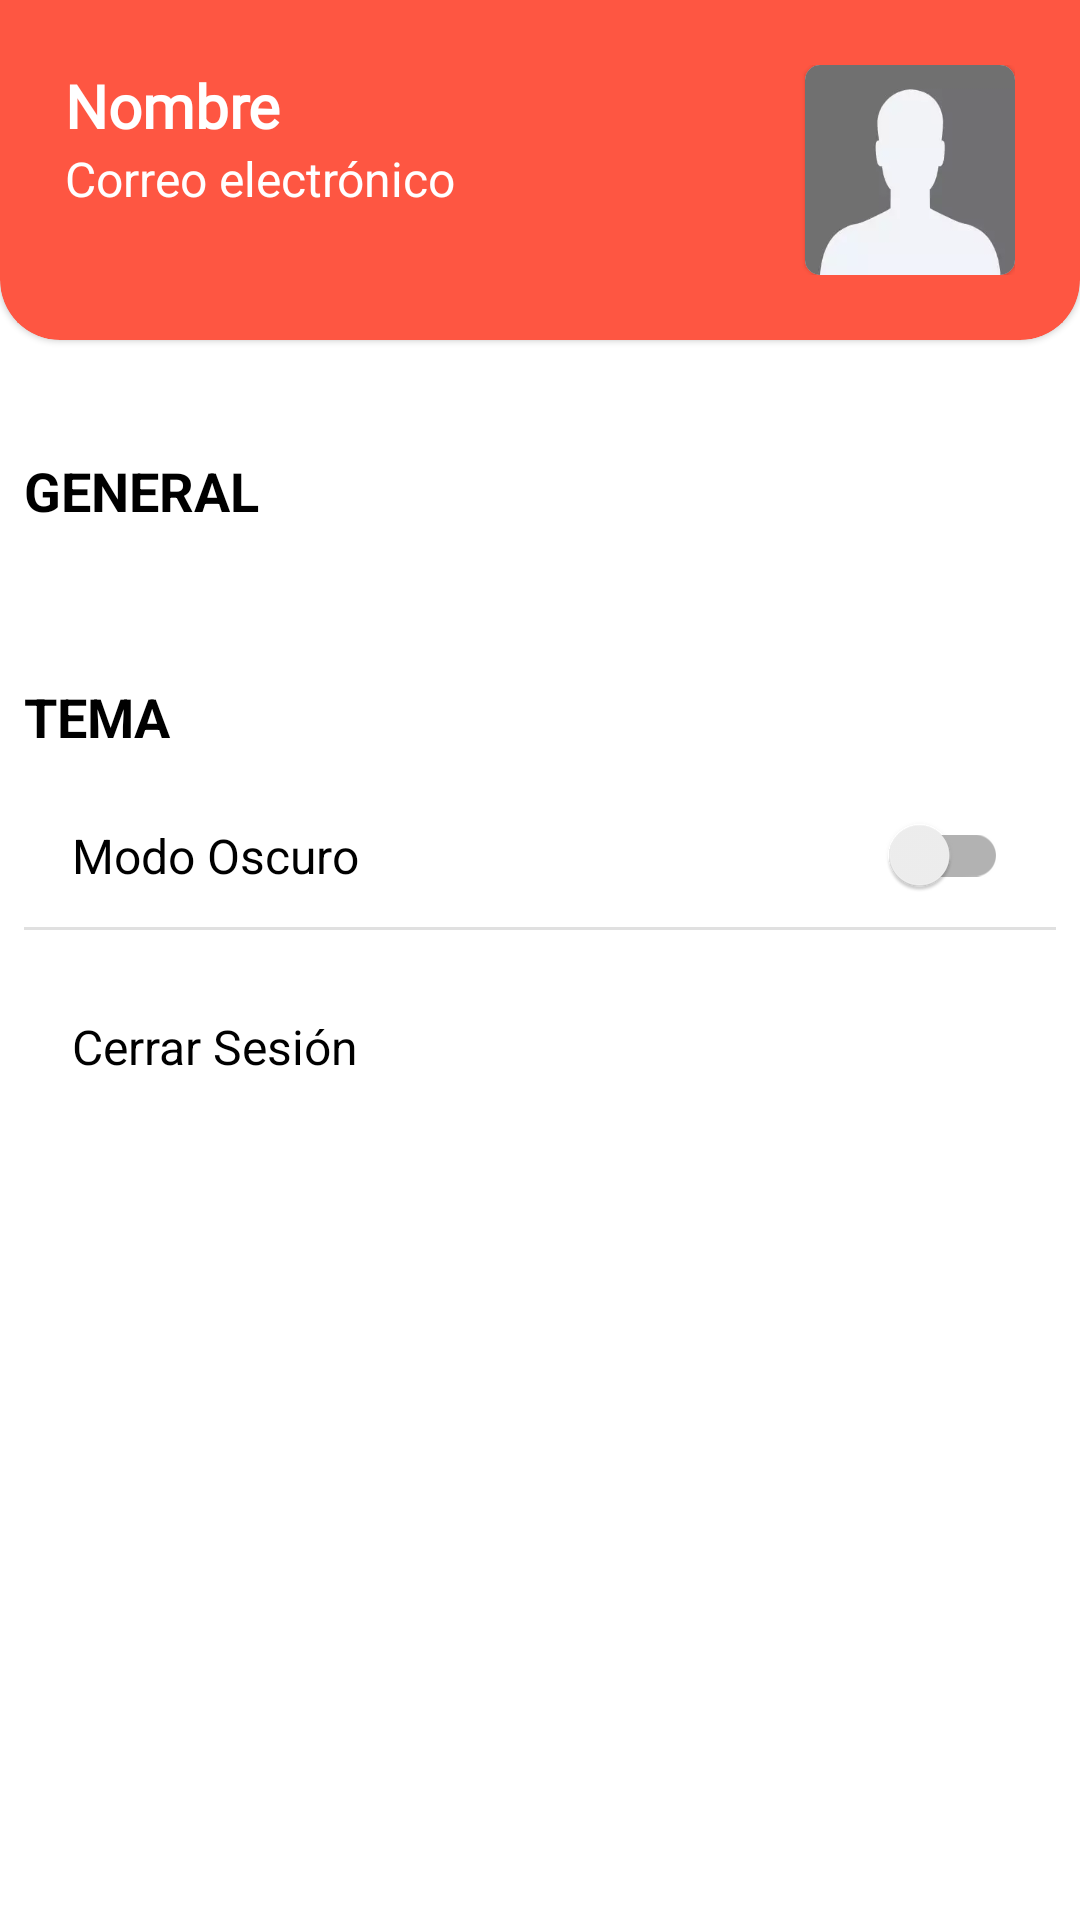

Android layout source for this screen:
<!-- AndroidManifest.xml: application theme MyTheme -->
<!-- res/layout/fragment_profile.xml -->
<?xml version="1.0" encoding="utf-8"?>
<androidx.constraintlayout.widget.ConstraintLayout
    xmlns:android="http://schemas.android.com/apk/res/android"
    xmlns:app="http://schemas.android.com/apk/res-auto"
    android:layout_width="match_parent"
    android:layout_height="match_parent"
    android:background="@color/color_background">

    <com.google.android.material.card.MaterialCardView
        android:id="@+id/cv_user_header"
        android:layout_width="@dimen/dimen_0dp"
        android:layout_height="wrap_content"
        android:backgroundTint="@color/color_primary"
        style="@style/CustomBottomCardViewStyle"
        app:layout_constraintTop_toTopOf="parent"
        app:layout_constraintStart_toStartOf="parent"
        app:layout_constraintEnd_toEndOf="parent">

        <androidx.constraintlayout.widget.ConstraintLayout
            android:layout_width="match_parent"
            android:layout_height="wrap_content"
            android:padding="@dimen/dimen_16dp"
            android:background="@color/color_primary">

            <com.google.android.material.card.MaterialCardView
                android:id="@+id/cv_avatar"
                android:layout_width="@dimen/dimen_70dp"
                android:layout_height="@dimen/dimen_70dp"
                app:cardCornerRadius="@dimen/dimen_5dp"
                app:layout_constraintTop_toTopOf="parent"
                app:layout_constraintEnd_toEndOf="parent"
                app:layout_constraintBottom_toBottomOf="parent">

                <ImageView
                    android:id="@+id/iv_avatar"
                    android:layout_width="match_parent"
                    android:layout_height="match_parent"
                    android:src="@drawable/placeholder_person"
                    android:scaleType="fitXY"/>

            </com.google.android.material.card.MaterialCardView>

            <TextView
                android:id="@+id/tv_name"
                android:layout_width="@dimen/dimen_0dp"
                android:layout_height="wrap_content"
                android:layout_marginStart="@dimen/dimen_0dp"
                android:layout_marginEnd="@dimen/dimen_16dp"
                android:text="@string/hint_name"
                android:fontFamily="@font/baloo_thambi2_regular"
                android:textSize="@dimen/dimen_20sp"
                android:textColor="@color/color_on_primary"
                android:textStyle="bold"
                android:maxLines="1"
                android:ellipsize="end"
                app:layout_constraintTop_toTopOf="@+id/cv_avatar"
                app:layout_constraintStart_toStartOf="parent"
                app:layout_constraintEnd_toStartOf="@+id/cv_avatar"/>

            <TextView
                android:id="@+id/tv_email"
                android:layout_width="@dimen/dimen_0dp"
                android:layout_height="wrap_content"
                android:text="@string/hint_email"
                android:textSize="@dimen/dimen_16sp"
                android:textColor="@color/color_on_primary"
                android:maxLines="1"
                android:ellipsize="end"
                app:layout_constraintTop_toBottomOf="@id/tv_name"
                app:layout_constraintStart_toStartOf="@id/tv_name"
                app:layout_constraintEnd_toEndOf="@id/tv_name"/>

        </androidx.constraintlayout.widget.ConstraintLayout>

    </com.google.android.material.card.MaterialCardView>

    <ScrollView
        android:layout_width="@dimen/dimen_0dp"
        android:layout_height="@dimen/dimen_0dp"
        android:fillViewport="true"
        app:layout_constraintTop_toBottomOf="@+id/cv_user_header"
        app:layout_constraintStart_toStartOf="parent"
        app:layout_constraintEnd_toEndOf="parent"
        app:layout_constraintBottom_toBottomOf="parent">

        <androidx.constraintlayout.widget.ConstraintLayout
            android:layout_width="match_parent"
            android:layout_height="wrap_content">

            <LinearLayout
                android:id="@+id/ll_general_box"
                android:layout_width="@dimen/dimen_0dp"
                android:layout_height="wrap_content"
                android:orientation="vertical"
                android:layout_marginTop="@dimen/dimen_30dp"
                android:background="@color/color_background"
                app:layout_constraintTop_toTopOf="parent"
                app:layout_constraintStart_toStartOf="parent"
                app:layout_constraintEnd_toEndOf="parent">

                <TextView
                    android:id="@+id/tv_general_title"
                    android:layout_width="wrap_content"
                    android:layout_height="wrap_content"
                    android:layout_marginTop="@dimen/dimen_8dp"
                    android:layout_marginStart="@dimen/dimen_8dp"
                    android:layout_marginEnd="@dimen/dimen_0dp"
                    android:text="@string/title_general"
                    android:textSize="@dimen/dimen_18sp"
                    android:textColor="@color/color_on_background"
                    android:textStyle="bold"
                    android:textAllCaps="true"/>

                <androidx.recyclerview.widget.RecyclerView
                    android:id="@+id/rv_general_options"
                    android:layout_width="match_parent"
                    android:layout_height="wrap_content"
                    android:layout_marginTop="@dimen/dimen_15dp"
                    android:layout_marginBottom="@dimen/dimen_8dp"/>

            </LinearLayout>

            <LinearLayout
                android:id="@+id/ll_theme_box"
                android:layout_width="@dimen/dimen_0dp"
                android:layout_height="wrap_content"
                android:layout_marginTop="@dimen/dimen_20dp"
                android:paddingTop="@dimen/dimen_8dp"
                android:paddingStart="@dimen/dimen_8dp"
                android:paddingEnd="@dimen/dimen_8dp"
                android:background="@color/color_background"
                android:orientation="vertical"
                app:layout_constraintTop_toBottomOf="@+id/ll_general_box"
                app:layout_constraintStart_toStartOf="parent"
                app:layout_constraintEnd_toEndOf="parent">

                <TextView
                    android:id="@+id/tv_theme_title"
                    android:layout_width="wrap_content"
                    android:layout_height="wrap_content"
                    android:text="@string/title_theme"
                    android:textSize="@dimen/dimen_18sp"
                    android:textColor="@color/color_on_background"
                    android:textStyle="bold"
                    android:textAllCaps="true"/>

                <androidx.constraintlayout.widget.ConstraintLayout
                    android:layout_width="match_parent"
                    android:layout_height="wrap_content"
                    android:layout_marginTop="@dimen/dimen_10dp">

                    <ImageView
                        android:id="@+id/iv_dark_mode"
                        android:layout_width="wrap_content"
                        android:layout_height="wrap_content"
                        android:src="@drawable/ic_color_lens_gray_24dp"
                        app:layout_constraintTop_toTopOf="@+id/sw_dark_mode"
                        app:layout_constraintStart_toStartOf="parent"
                        app:layout_constraintBottom_toBottomOf="@+id/sw_dark_mode"/>

                    <TextView
                        android:layout_width="wrap_content"
                        android:layout_height="wrap_content"
                        android:layout_marginStart="@dimen/dimen_16dp"
                        android:layout_marginEnd="@dimen/dimen_0dp"
                        android:gravity="center_vertical"
                        android:text="@string/dark_mode"
                        android:textSize="@dimen/dimen_16sp"
                        android:textColor="@color/color_on_background"
                        app:layout_constraintTop_toTopOf="@+id/sw_dark_mode"
                        app:layout_constraintStart_toEndOf="@+id/iv_dark_mode"
                        app:layout_constraintBottom_toBottomOf="@+id/sw_dark_mode"/>

                    <androidx.appcompat.widget.SwitchCompat
                        android:id="@+id/sw_dark_mode"
                        android:layout_width="wrap_content"
                        android:layout_height="wrap_content"
                        android:layout_marginStart="@dimen/dimen_0dp"
                        android:layout_marginEnd="@dimen/dimen_16dp"
                        app:layout_constraintTop_toTopOf="parent"
                        app:layout_constraintEnd_toEndOf="parent"
                        app:layout_constraintBottom_toBottomOf="parent"/>

                </androidx.constraintlayout.widget.ConstraintLayout>

                <View
                    android:layout_width="match_parent"
                    android:layout_height="@dimen/dimen_1dp"
                    android:background="?android:attr/listDivider"/>

            </LinearLayout>

            <LinearLayout
                android:id="@+id/ll_sign_out_box"
                android:layout_width="@dimen/dimen_0dp"
                android:layout_height="wrap_content"
                android:layout_marginTop="@dimen/dimen_20dp"
                android:padding="@dimen/dimen_8dp"
                android:background="@color/color_background"
                android:orientation="horizontal"
                app:layout_constraintTop_toBottomOf="@+id/ll_theme_box"
                app:layout_constraintStart_toStartOf="parent"
                app:layout_constraintEnd_toEndOf="parent">

                <ImageView
                    android:layout_width="wrap_content"
                    android:layout_height="wrap_content"
                    android:src="@drawable/ic_exit_to_app_gray_24dp"/>

                <TextView
                    android:id="@+id/tv_sign_out"
                    android:layout_width="wrap_content"
                    android:layout_height="wrap_content"
                    android:layout_marginStart="@dimen/dimen_16dp"
                    android:layout_marginEnd="@dimen/dimen_0dp"
                    android:gravity="center_vertical"
                    android:text="@string/sign_out"
                    android:textSize="@dimen/dimen_16sp"
                    android:textColor="@color/color_on_background"/>

            </LinearLayout>

        </androidx.constraintlayout.widget.ConstraintLayout>

    </ScrollView>

</androidx.constraintlayout.widget.ConstraintLayout>
<!-- resources referenced by this layout -->
<resources>
  <color name="color_background">@android:color/white</color>
  <color name="color_on_background">@android:color/black</color>
  <color name="color_on_primary">@android:color/white</color>
  <color name="color_primary">#fe5642</color>
  <dimen name="dimen_0dp">0dp</dimen>
  <dimen name="dimen_10dp">10dp</dimen>
  <dimen name="dimen_15dp">15dp</dimen>
  <dimen name="dimen_16dp">16dp</dimen>
  <dimen name="dimen_16sp">16sp</dimen>
  <dimen name="dimen_18sp">18sp</dimen>
  <dimen name="dimen_1dp">1dp</dimen>
  <dimen name="dimen_20dp">20dp</dimen>
  <dimen name="dimen_20sp">20sp</dimen>
  <dimen name="dimen_30dp">30dp</dimen>
  <dimen name="dimen_5dp">5dp</dimen>
  <dimen name="dimen_70dp">70dp</dimen>
  <dimen name="dimen_8dp">8dp</dimen>
  <string name="dark_mode">Modo Oscuro</string>
  <string name="hint_email">Correo electrónico</string>
  <string name="hint_name">Nombre</string>
  <string name="sign_out">Cerrar Sesión</string>
  <string name="title_general">General</string>
  <string name="title_theme">Tema</string>
  <style name="CustomBottomCardViewStyle" parent="@style/Widget.MaterialComponents.CardView">
          <item name="shapeAppearanceOverlay">@style/CustomShapeBottomAppearanceCardView</item>
      </style>
  <style name="MyTheme" parent="Base.MyTheme" />
  <style name="CustomShapeBottomAppearanceCardView" parent="">
          <item name="cornerFamily">rounded</item>
          <item name="cornerSizeTopLeft">@dimen/dimen_0dp</item>
          <item name="cornerSizeTopRight">@dimen/dimen_0dp</item>
          <item name="cornerSizeBottomLeft">@dimen/dimen_20dp</item>
          <item name="cornerSizeBottomRight">@dimen/dimen_20dp</item>
      </style>
  <style name="Base.MaterialThemeBuilder" parent="Theme.MaterialComponents.Light.NoActionBar">
          <item name="android:statusBarColor">?colorPrimaryVariant</item>
          <item name="android:navigationBarColor">?colorSurface</item>
          <item name="android:windowLightNavigationBar" tools:ignore="NewApi">true</item>
          <item name="android:navigationBarDividerColor" tools:ignore="NewApi">?colorControlHighlight</item>
  
          <item name="colorPrimaryDark">?colorPrimaryVariant</item>
          <item name="colorAccent">?colorSecondary</item>
      </style>
  <color name="color_primary_variant">#c41a18</color>
  <color name="color_secondary">#fe5642</color>
  <color name="color_secondary_variant">#ff8a6e</color>
  <color name="color_surface">@android:color/white</color>
  <color name="color_error">#d50000</color>
  <color name="color_on_secondary">@android:color/white</color>
  <color name="color_on_surface">@android:color/black</color>
  <color name="color_on_error">@android:color/white</color>
  <style name="ShapeAppearance.MyTheme.LargeComponents" parent="ShapeAppearance.MaterialComponents.LargeComponent">
          <item name="cornerFamilyTopRight">rounded</item>
          <item name="cornerFamilyTopLeft">rounded</item>
          <item name="cornerFamilyBottomRight">rounded</item>
          <item name="cornerFamilyBottomLeft">rounded</item>
  
          <item name="cornerSize">@dimen/dimen_16dp</item>
      </style>
  <style name="ShapeAppearance.MyTheme.MediumComponents" parent="ShapeAppearance.MaterialComponents.MediumComponent">
          <item name="cornerFamilyTopRight">rounded</item>
          <item name="cornerFamilyTopLeft">rounded</item>
          <item name="cornerFamilyBottomRight">rounded</item>
          <item name="cornerFamilyBottomLeft">rounded</item>
  
          <item name="cornerSize">@dimen/dimen_16dp</item>
      </style>
</resources>
